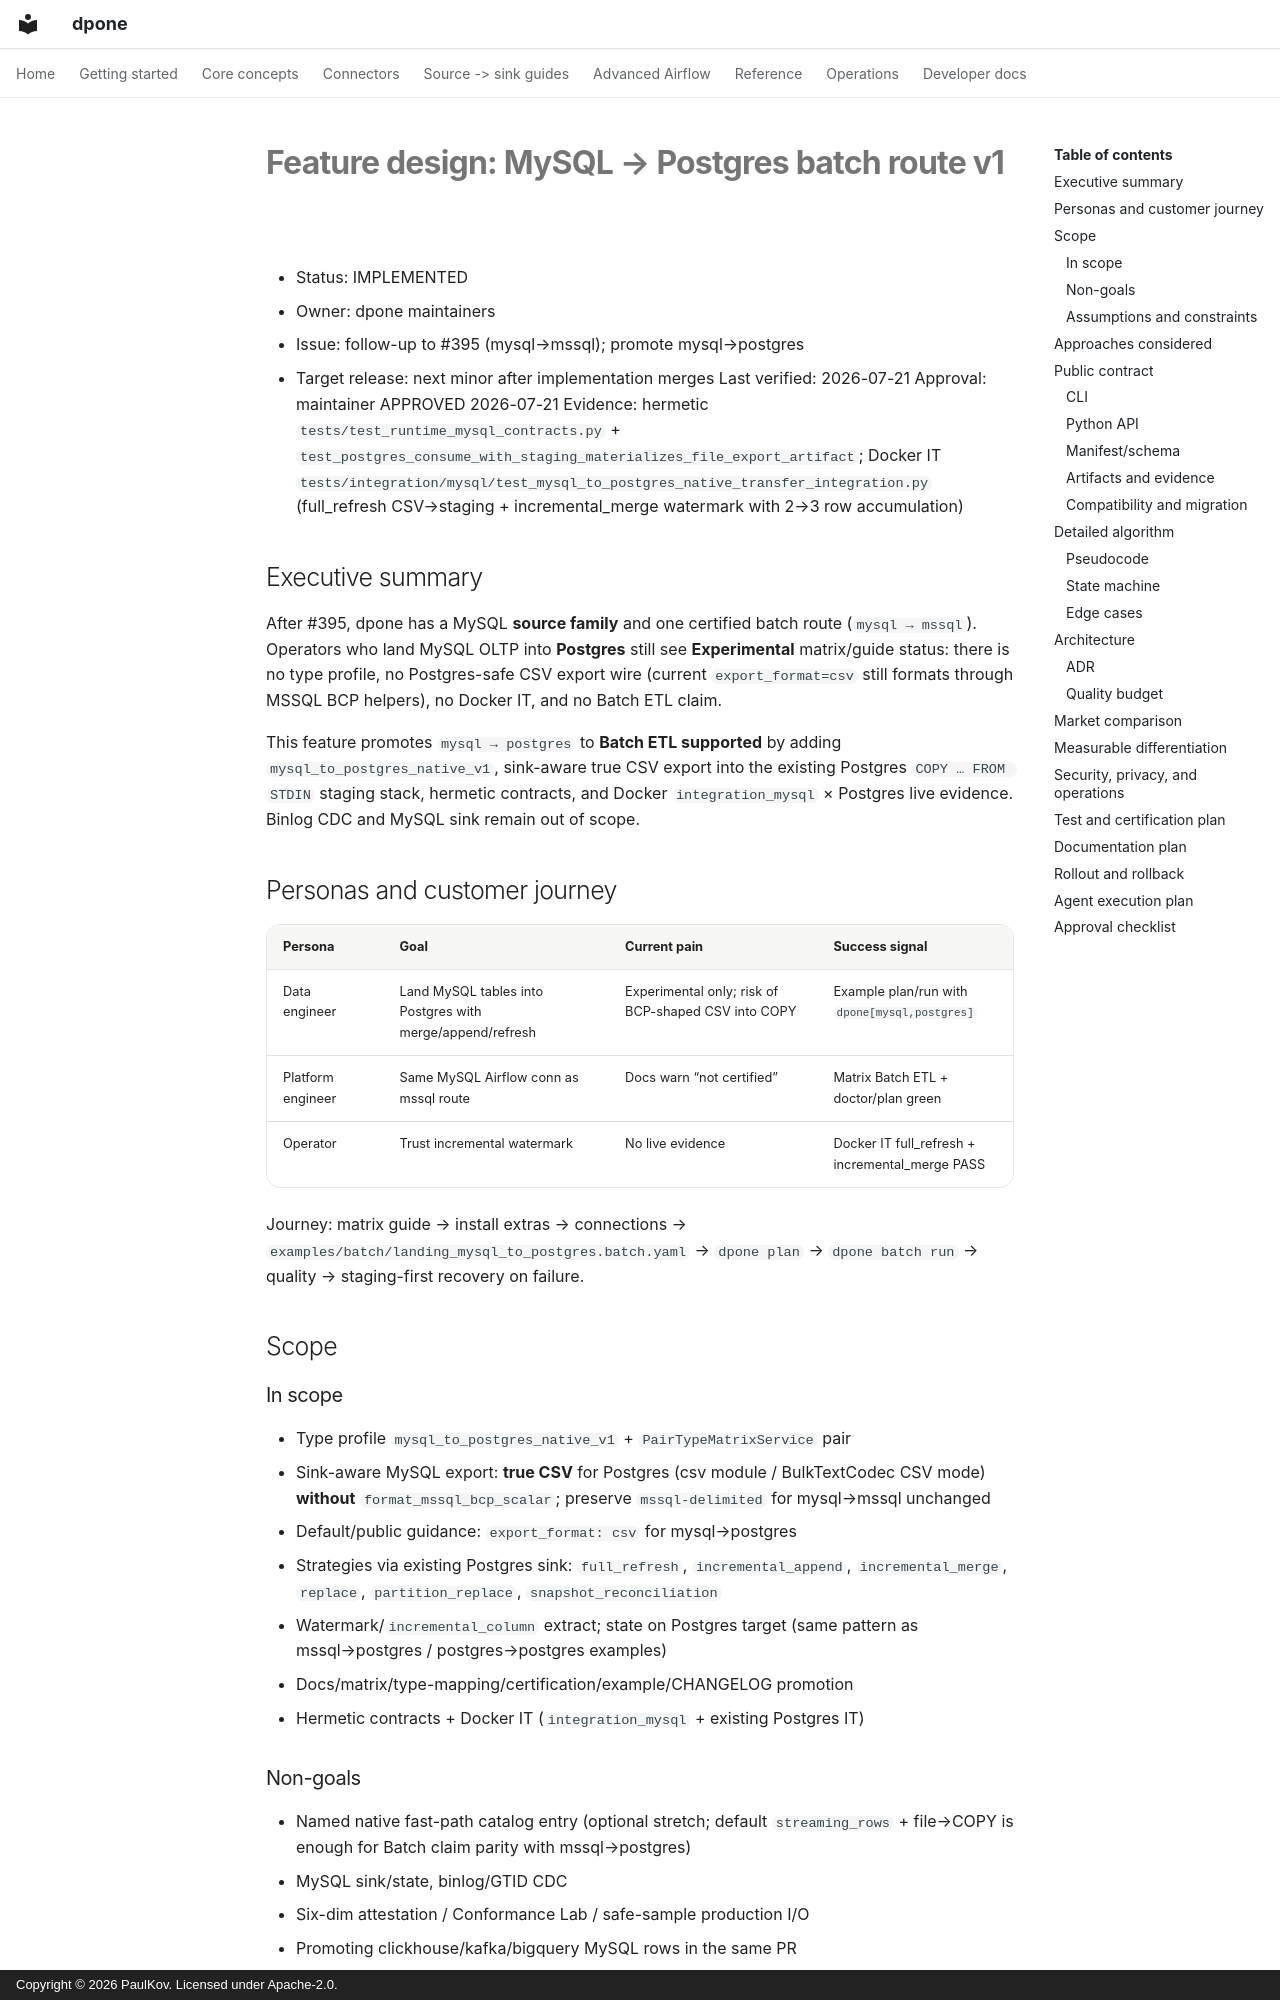

repository: PaulKov/dpone · page: feature-design-mysql-to-postgres-batch-v1/index.html · generator: mkdocs · copyright: Copyright © 2026 PaulKov. Licensed under Apache-2.0.

# Feature design: MySQL → Postgres batch route v1

- Status: IMPLEMENTED
- Owner: dpone maintainers
- Issue: follow-up to #395 (mysql→mssql); promote mysql→postgres
- Target release: next minor after implementation merges
Last verified: 2026-07-21
Approval: maintainer APPROVED 2026-07-21
Evidence: hermetic `tests/test_runtime_mysql_contracts.py` +
`test_postgres_consume_with_staging_materializes_file_export_artifact`; Docker IT
`tests/integration/mysql/test_mysql_to_postgres_native_transfer_integration.py`
(full_refresh CSV→staging + incremental_merge watermark with 2→3 row accumulation)

## Executive summary

After #395, dpone has a MySQL **source family** and one certified batch route
(`mysql → mssql`). Operators who land MySQL OLTP into **Postgres** still see
**Experimental** matrix/guide status: there is no type profile, no
Postgres-safe CSV export wire (current `export_format=csv` still formats through
MSSQL BCP helpers), no Docker IT, and no Batch ETL claim.

This feature promotes `mysql → postgres` to **Batch ETL supported** by adding
`mysql_to_postgres_native_v1`, sink-aware true CSV export into the existing
Postgres `COPY … FROM STDIN` staging stack, hermetic contracts, and Docker
`integration_mysql` × Postgres live evidence. Binlog CDC and MySQL sink remain
out of scope.

## Personas and customer journey

| Persona | Goal | Current pain | Success signal |
|---|---|---|---|
| Data engineer | Land MySQL tables into Postgres with merge/append/refresh | Experimental only; risk of BCP-shaped CSV into COPY | Example plan/run with `dpone[mysql,postgres]` |
| Platform engineer | Same MySQL Airflow conn as mssql route | Docs warn “not certified” | Matrix Batch ETL + doctor/plan green |
| Operator | Trust incremental watermark | No live evidence | Docker IT full_refresh + incremental_merge PASS |

Journey: matrix guide → install extras → connections →
`examples/batch/landing_mysql_to_postgres.batch.yaml` → `dpone plan` →
`dpone batch run` → quality → staging-first recovery on failure.

## Scope

### In scope

- Type profile `mysql_to_postgres_native_v1` + `PairTypeMatrixService` pair
- Sink-aware MySQL export: **true CSV** for Postgres (csv module / BulkTextCodec
  CSV mode) **without** `format_mssql_bcp_scalar`; preserve `mssql-delimited` for
  mysql→mssql unchanged
- Default/public guidance: `export_format: csv` for mysql→postgres
- Strategies via existing Postgres sink: `full_refresh`, `incremental_append`,
  `incremental_merge`, `replace`, `partition_replace`, `snapshot_reconciliation`
- Watermark/`incremental_column` extract; state on Postgres target (same pattern
  as mssql→postgres / postgres→postgres examples)
- Docs/matrix/type-mapping/certification/example/CHANGELOG promotion
- Hermetic contracts + Docker IT (`integration_mysql` + existing Postgres IT)
